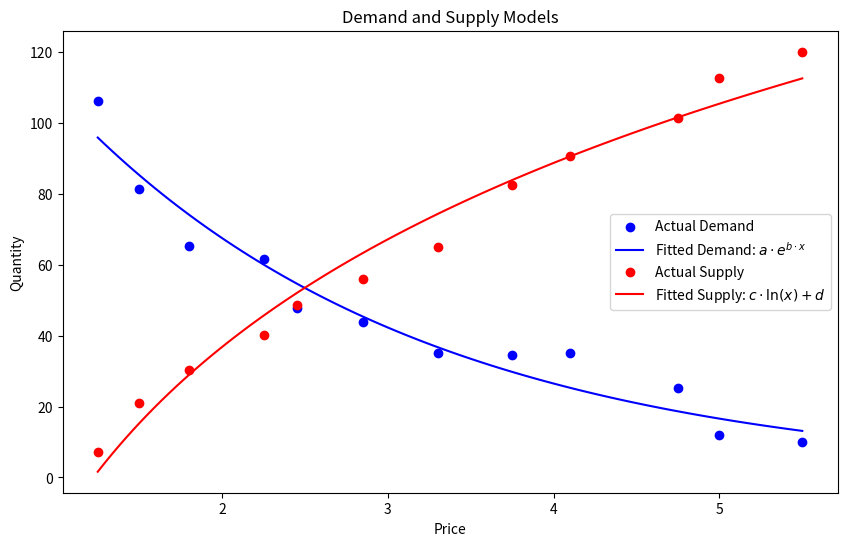

This chart was generated by the following Python code:
import numpy as np
import matplotlib.pyplot as plt
from scipy.optimize import curve_fit
import pandas as pd

# Вхідні дані
data = {
    'Price': [1.25, 1.5, 1.8, 2.25, 2.45, 2.85, 3.3, 3.75, 4.1, 4.75, 5, 5.5],
    'Demand': [106.2, 81.4, 65.3, 61.5, 47.9, 43.7, 35.1, 34.6, 35, 25.2, 12.1, 10],
    'Supply': [7.1, 21, 30.4, 40.1, 48.6, 55.8, 65, 82.3, 90.5, 101.3, 112.5, 120]
}
df = pd.DataFrame(data)

# Функція моделі для попиту
def demand_model(x, a, b):
    return a * np.exp(b * x)

# Функція моделі для пропозиції
def supply_model(x, c, d):
    return c * np.log(x) + d

# Підгонка моделей до даних
popt_demand, pcov_demand = curve_fit(demand_model, df['Price'], df['Demand'])
popt_supply, pcov_supply = curve_fit(supply_model, df['Price'], df['Supply'])

# Генерація прогнозів для візуалізації
price_range = np.linspace(min(df['Price']), max(df['Price']), 100)
predicted_demand = demand_model(price_range, *popt_demand)
predicted_supply = supply_model(price_range, *popt_supply)

# Візуалізація результатів
plt.figure(figsize=(10, 6))
plt.scatter(df['Price'], df['Demand'], label='Actual Demand', color='blue')
plt.plot(price_range, predicted_demand, label=r'Fitted Demand: $a \cdot e^{b \cdot x}$', color='blue')
plt.scatter(df['Price'], df['Supply'], label='Actual Supply', color='red')
plt.plot(price_range, predicted_supply, label=r'Fitted Supply: $c \cdot \ln(x) + d$', color='red')
plt.title('Demand and Supply Models')
plt.xlabel('Price')
plt.ylabel('Quantity')
plt.legend()
plt.show()

# Виведення коефіцієнтів моделей
print(f"Аналітичний вигляд функції попиту: a={popt_demand[0]:.2f}, b={popt_demand[1]:.2f}")
print(f"Аналітичний вигляд функції пропозиції: c={popt_supply[0]:.2f}, d={popt_supply[1]:.2f}")
